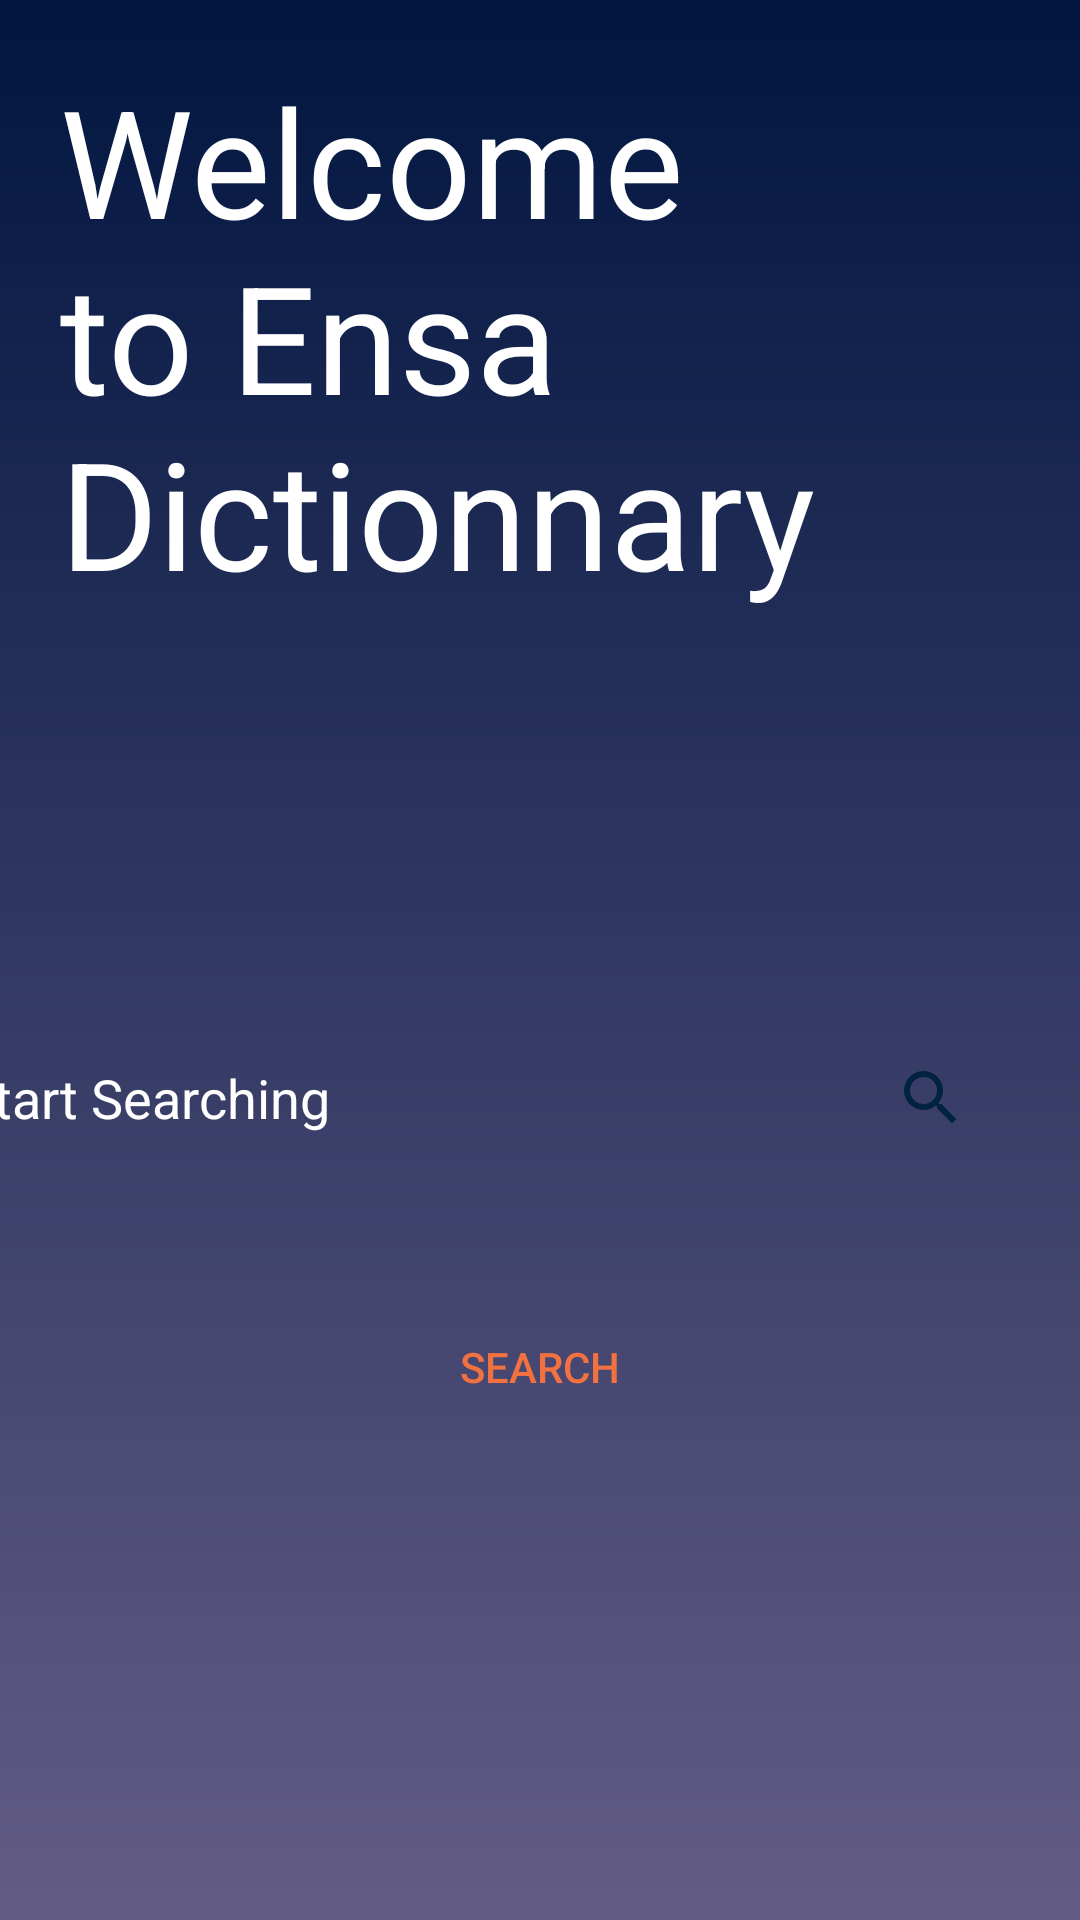

Write the Android layout XML for this screen, with the resource values it uses.
<!-- AndroidManifest.xml: application theme Theme.DictionaryApp -->
<!-- res/layout/fragment_home.xml -->
<?xml version="1.0" encoding="utf-8"?>
<FrameLayout xmlns:android="http://schemas.android.com/apk/res/android"
    xmlns:app="http://schemas.android.com/apk/res-auto"
    xmlns:tools="http://schemas.android.com/tools"
    android:layout_width="match_parent"
    android:layout_height="match_parent"
    tools:context=".HomeFragment"
    android:background="@drawable/backround_degree">

    

    <TextView
        android:layout_width="wrap_content"
        android:layout_height="wrap_content"
        android:layout_gravity="center_horizontal"
        android:padding="20dp"
        android:text="@string/hello_home_page"
        android:textColor="@color/white"
        android:textSize="50sp" />

    <androidx.constraintlayout.widget.ConstraintLayout
        android:layout_width="match_parent"
        android:layout_height="match_parent">

        <Button
            android:id="@+id/buttonSearch"
            android:layout_width="128dp"
            android:layout_height="53dp"
            android:layout_marginTop="30dp"
            android:background="@drawable/full_rounded_corners"
            android:padding="10dp"
            android:text="@string/searchButton"
            android:textColor="@color/orange"
            app:layout_constraintEnd_toEndOf="parent"
            app:layout_constraintStart_toStartOf="parent"
            app:layout_constraintTop_toBottomOf="@+id/searchWord"
            tools:ignore="TextContrastCheck" />

        <EditText
            android:id="@+id/searchWord"
            android:layout_width="355dp"
            android:layout_height="66dp"
            android:layout_gravity="center"
            android:layout_marginTop="333dp"
            android:layout_marginEnd="28dp"
            android:autofillHints=""
            android:background="@drawable/full_rounded_corners"
            android:drawableEnd="@drawable/ic_baseline_search_24"
            android:ems="10"
            android:hint="@string/searsh"
            android:inputType="textPersonName"
            android:padding="10dp"
            android:textColor="@color/white"
            android:textColorHint="@color/white"
            app:layout_constraintEnd_toEndOf="parent"
            app:layout_constraintTop_toTopOf="parent"
            tools:ignore="TextContrastCheck" />
    </androidx.constraintlayout.widget.ConstraintLayout>

</FrameLayout>
<!-- resources referenced by this layout -->
<resources>
  <color name="orange">#F27141</color>
  <color name="white">#FFFFFFFF</color>
  <!-- drawable backround_degree (drawable) -->
  <?xml version="1.0" encoding="utf-8"?>
  <shape xmlns:android="http://schemas.android.com/apk/res/android">
      <gradient
          android:type="linear"
          android:startColor="#011640"
          android:endColor="#635C85"
          android:angle="270"
          />
  </shape>
  <!-- drawable ic_baseline_search_24 (drawable) -->
  <vector android:height="24dp" android:tint="#012340"
      android:viewportHeight="24" android:viewportWidth="24"
      android:width="24dp" xmlns:android="http://schemas.android.com/apk/res/android">
      <path android:fillColor="@android:color/white" android:pathData="M15.5,14h-0.79l-0.28,-0.27C15.41,12.59 16,11.11 16,9.5 16,5.91 13.09,3 9.5,3S3,5.91 3,9.5 5.91,16 9.5,16c1.61,0 3.09,-0.59 4.23,-1.57l0.27,0.28v0.79l5,4.99L20.49,19l-4.99,-5zM9.5,14C7.01,14 5,11.99 5,9.5S7.01,5 9.5,5 14,7.01 14,9.5 11.99,14 9.5,14z"/>
  </vector>
  <string name="hello_home_page">Welcome to Ensa Dictionnary</string>
  <string name="searchButton">Search</string>
  <string name="searsh">Start Searching</string>
  <style name="Theme.DictionaryApp" parent="Theme.MaterialComponents.DayNight.DarkActionBar">
          
          <item name="colorPrimary">@color/white</item>
          <item name="colorPrimaryVariant">@color/white</item>
          <item name="colorOnPrimary">@color/white</item>
          
          <item name="colorSecondary">@color/teal_200</item>
          <item name="colorSecondaryVariant">@color/teal_700</item>
          <item name="colorOnSecondary">@color/black</item>
          
          <item name="android:statusBarColor">?attr/colorPrimaryVariant</item>
          
      </style>
  <color name="teal_200">#FF03DAC5</color>
  <color name="teal_700">#FF018786</color>
  <color name="black">#FF000000</color>
</resources>
